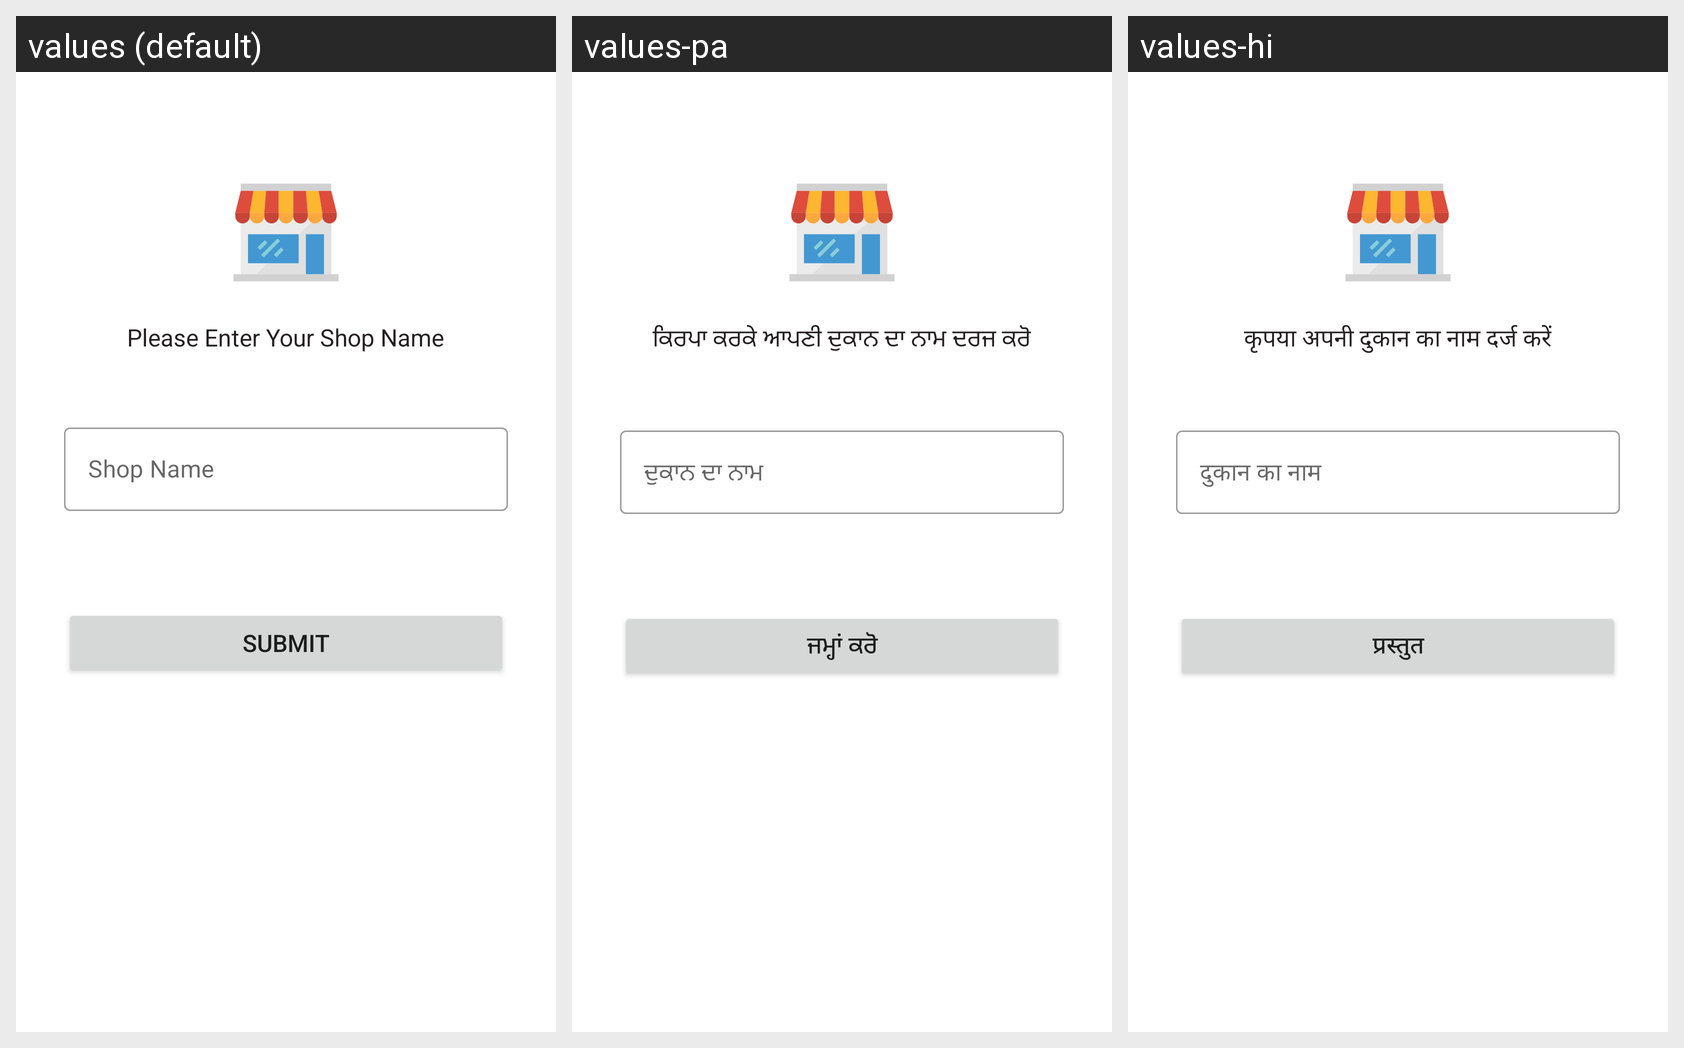

The same Android screen rendered under several of its app's locales, left to right. List the strings drawn on it with the default value and each locale's translation.
Android screen res/layout/activity_store_name.xml rendered under 3 locales, left to right: values (default), values-pa, values-hi. Device: Nexus 5 (rendered at 1080×1920; each locale shown at half size, 540×960, under a caption strip naming it); theme AppTheme.
Other locales in the repository, not shown: values-bn, values-gu, values-kn, values-ml, values-mr, values-or, values-ta, values-te, values-ur.
Strings drawn on this screen, with the default value and each locale's value (text and hints the layout hard-codes, and strings that could not be matched under every locale, appear in the picture but are not listed):

stringOfShopNameMessage
  values: Please Enter Your Shop Name
  values-pa: ਕਿਰਪਾ ਕਰਕੇ ਆਪਣੀ ਦੁਕਾਨ ਦਾ ਨਾਮ ਦਰਜ ਕਰੋ
  values-hi: कृपया अपनी दुकान का नाम दर्ज करें

stringOfShopName
  values: Shop Name
  values-pa: ਦੁਕਾਨ ਦਾ ਨਾਮ
  values-hi: दुकान का नाम

stringOfSubmitButton
  values: Submit
  values-pa: ਜਮ੍ਹਾਂ ਕਰੋ
  values-hi: प्रस्तुत
